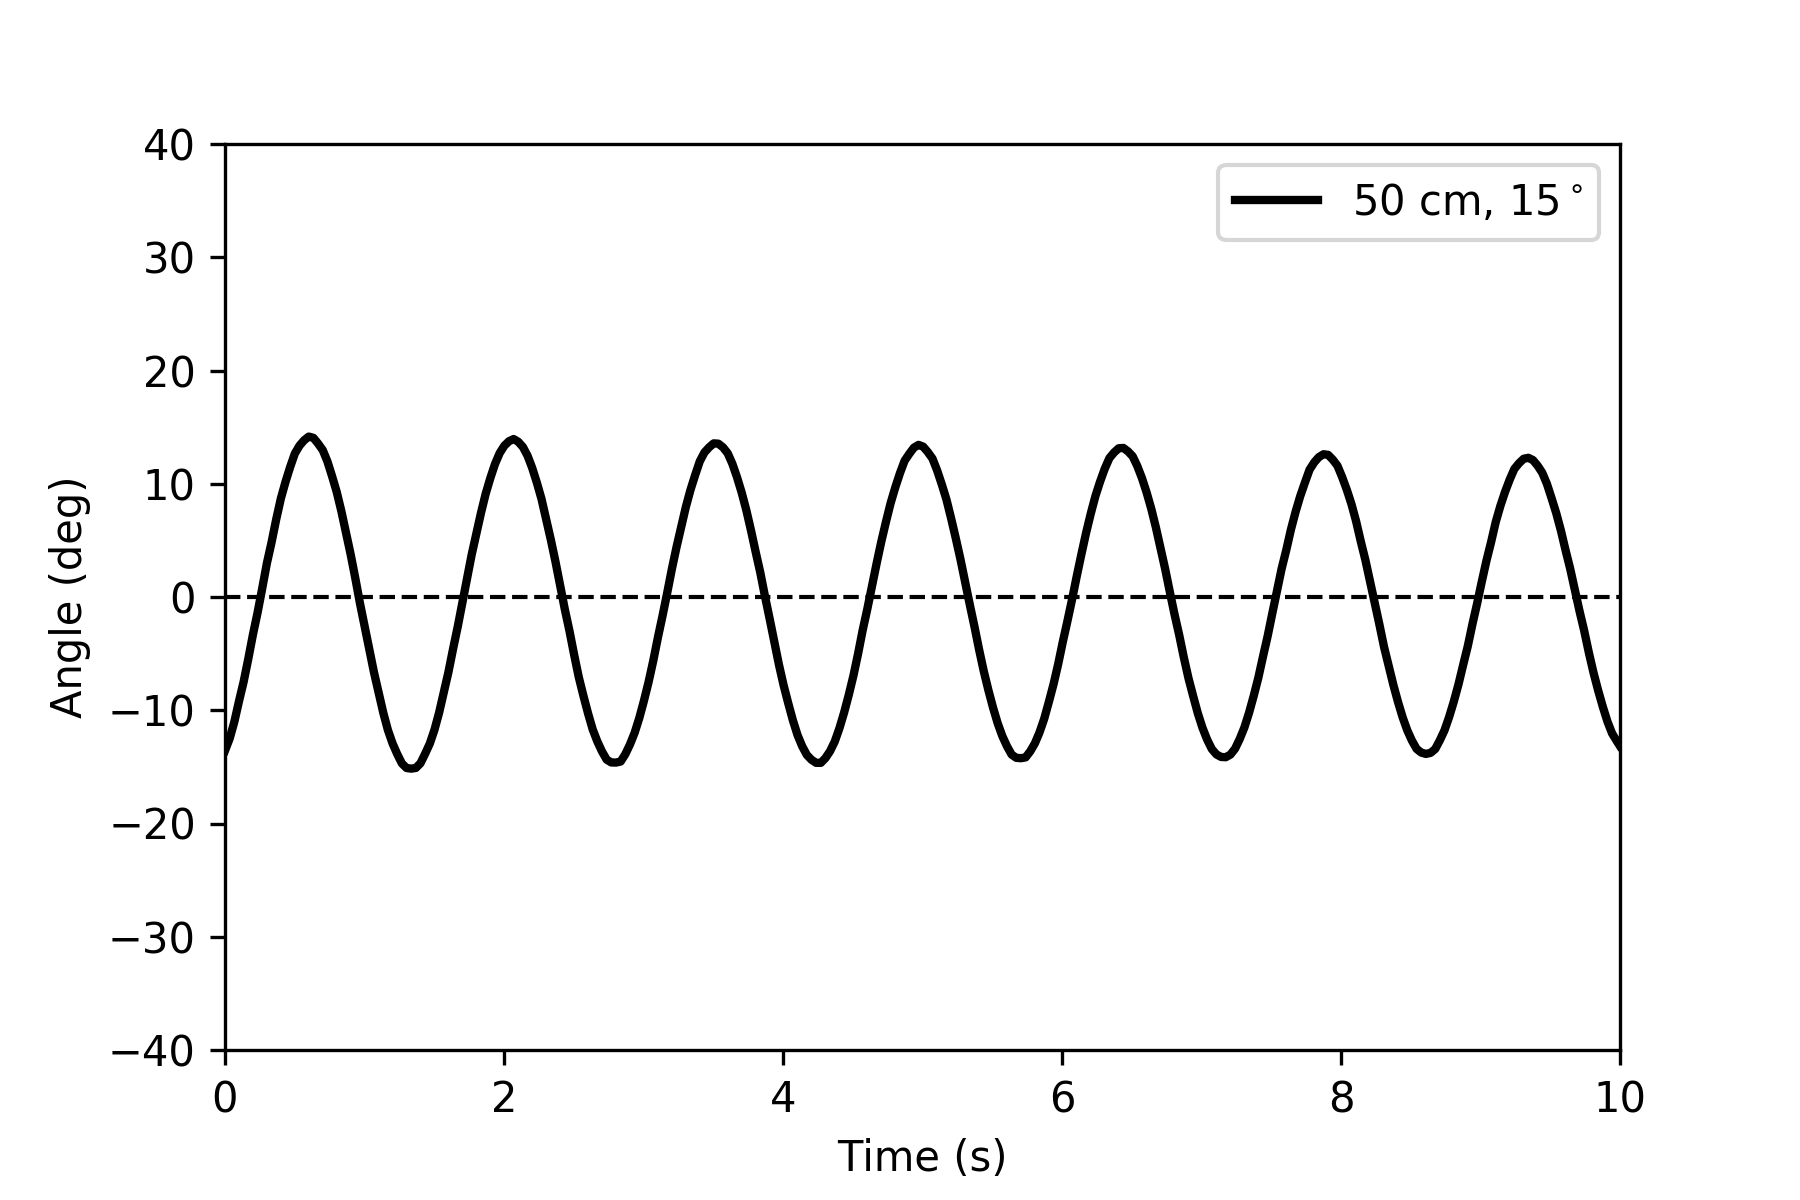

The table this chart was drawn from, first rows:
, t, x, y, x0, y0, vx, vy, r, theta, angle
0, 0.0, 0.6157, 0.3151, 0.489, 0.8405, 0.1268, -0.5254, 0.5405, -0.2367, -13.56
1, 0.03337, 0.606, 0.3128, 0.489, 0.8405, 0.117, -0.5278, 0.5406, -0.2181, -12.5
2, 0.06673, 0.5924, 0.3098, 0.489, 0.8405, 0.1035, -0.5308, 0.5407, -0.1925, -11.03
3, 0.1001, 0.5756, 0.3062, 0.4889, 0.8406, 0.08664, -0.5344, 0.5413, -0.1607, -9.209
4, 0.1335, 0.5595, 0.3035, 0.4889, 0.8406, 0.07061, -0.5371, 0.5417, -0.1307, -7.489
5, 0.1668, 0.5406, 0.301, 0.4889, 0.8406, 0.05168, -0.5396, 0.5421, -0.09547, -5.47
6, 0.2002, 0.5203, 0.2996, 0.4889, 0.8406, 0.03139, -0.5411, 0.542, -0.05795, -3.32
7, 0.2336, 0.5019, 0.2985, 0.4889, 0.8406, 0.01301, -0.5421, 0.5423, -0.024, -1.375
8, 0.2669, 0.4816, 0.2983, 0.4889, 0.8406, -0.007303, -0.5424, 0.5424, 0.01346, 0.7715
9, 0.3003, 0.4607, 0.2988, 0.4889, 0.8406, -0.02825, -0.5419, 0.5426, 0.05208, 2.984
10, 0.3337, 0.4433, 0.3002, 0.4889, 0.8407, -0.04563, -0.5404, 0.5424, 0.08423, 4.826
11, 0.367, 0.4241, 0.3014, 0.4889, 0.8406, -0.06481, -0.5392, 0.5431, 0.1196, 6.853
12, 0.4004, 0.4068, 0.3039, 0.4889, 0.8407, -0.08211, -0.5368, 0.543, 0.1518, 8.697
13, 0.4338, 0.393, 0.3059, 0.4889, 0.8406, -0.09592, -0.5348, 0.5433, 0.1775, 10.17
14, 0.4671, 0.3808, 0.3081, 0.4889, 0.8406, -0.1082, -0.5326, 0.5434, 0.2004, 11.48
15, 0.5005, 0.3698, 0.3103, 0.4889, 0.8407, -0.1192, -0.5304, 0.5436, 0.221, 12.66
16, 0.5339, 0.3635, 0.3125, 0.4889, 0.8407, -0.1255, -0.5282, 0.5429, 0.2332, 13.36
17, 0.5672, 0.359, 0.313, 0.4889, 0.8406, -0.13, -0.5276, 0.5434, 0.2416, 13.84
18, 0.6006, 0.3558, 0.3131, 0.4889, 0.8406, -0.1332, -0.5275, 0.5441, 0.2472, 14.17
19, 0.634, 0.3569, 0.3132, 0.4889, 0.8406, -0.132, -0.5274, 0.5437, 0.2452, 14.05
20, 0.6673, 0.3618, 0.3126, 0.489, 0.8406, -0.1272, -0.5279, 0.5431, 0.2364, 13.55
21, 0.7007, 0.3669, 0.3107, 0.489, 0.8406, -0.1221, -0.5299, 0.5438, 0.2264, 12.97
22, 0.7341, 0.3762, 0.3088, 0.489, 0.8406, -0.1128, -0.5318, 0.5436, 0.209, 11.97
23, 0.7674, 0.3883, 0.3062, 0.489, 0.8406, -0.1007, -0.5344, 0.5438, 0.1862, 10.67
24, 0.8008, 0.4013, 0.3036, 0.489, 0.8406, -0.08771, -0.537, 0.5441, 0.1619, 9.277
25, 0.8342, 0.4173, 0.3015, 0.489, 0.8406, -0.07169, -0.5391, 0.5439, 0.1322, 7.574
26, 0.8675, 0.4353, 0.2992, 0.4891, 0.8407, -0.05371, -0.5414, 0.5441, 0.09887, 5.665
27, 0.9009, 0.4535, 0.2985, 0.4891, 0.8407, -0.03558, -0.5422, 0.5434, 0.06552, 3.754
28, 0.9343, 0.4734, 0.2981, 0.489, 0.8407, -0.0156, -0.5426, 0.5428, 0.02874, 1.647
29, 0.9676, 0.4944, 0.2983, 0.4891, 0.8407, 0.005357, -0.5424, 0.5424, -0.009876, -0.5658
30, 1.001, 0.5136, 0.2986, 0.4891, 0.8407, 0.02454, -0.5421, 0.5427, -0.04523, -2.592
31, 1.034, 0.5324, 0.2997, 0.489, 0.8407, 0.04335, -0.541, 0.5427, -0.07996, -4.581
32, 1.068, 0.5518, 0.3015, 0.489, 0.8407, 0.06281, -0.5392, 0.5429, -0.116, -6.644
33, 1.101, 0.5686, 0.3036, 0.489, 0.8407, 0.07961, -0.5371, 0.543, -0.1471, -8.431
34, 1.134, 0.5852, 0.3069, 0.489, 0.8407, 0.09621, -0.5338, 0.5424, -0.1783, -10.22
35, 1.168, 0.5993, 0.3102, 0.489, 0.8407, 0.1103, -0.5304, 0.5418, -0.2051, -11.75
36, 1.201, 0.6101, 0.3131, 0.489, 0.8407, 0.1211, -0.5276, 0.5413, -0.2257, -12.93
37, 1.235, 0.6187, 0.3152, 0.489, 0.8406, 0.1297, -0.5255, 0.5412, -0.2421, -13.87
38, 1.268, 0.6262, 0.3173, 0.489, 0.8406, 0.1372, -0.5233, 0.541, -0.2565, -14.69
39, 1.301, 0.6298, 0.3186, 0.489, 0.8406, 0.1408, -0.522, 0.5407, -0.2635, -15.1
40, 1.335, 0.6305, 0.3182, 0.489, 0.8406, 0.1415, -0.5224, 0.5412, -0.2645, -15.16
41, 1.368, 0.63, 0.3179, 0.489, 0.8406, 0.141, -0.5227, 0.5414, -0.2635, -15.09
42, 1.401, 0.6262, 0.3167, 0.489, 0.8405, 0.1372, -0.5239, 0.5415, -0.2562, -14.68
43, 1.435, 0.6185, 0.3148, 0.489, 0.8405, 0.1295, -0.5257, 0.5414, -0.2415, -13.84
44, 1.468, 0.6102, 0.3129, 0.489, 0.8405, 0.1213, -0.5277, 0.5414, -0.2259, -12.94
45, 1.502, 0.5991, 0.3101, 0.489, 0.8405, 0.1101, -0.5305, 0.5418, -0.2047, -11.73
46, 1.535, 0.585, 0.3072, 0.489, 0.8405, 0.09606, -0.5333, 0.5419, -0.1782, -10.21
47, 1.568, 0.5683, 0.3039, 0.4889, 0.8406, 0.07932, -0.5367, 0.5425, -0.1467, -8.407
48, 1.602, 0.5517, 0.3013, 0.4889, 0.8406, 0.06273, -0.5393, 0.5429, -0.1158, -6.635
49, 1.635, 0.5323, 0.2989, 0.4889, 0.8406, 0.04337, -0.5417, 0.5434, -0.0799, -4.578
50, 1.668, 0.5137, 0.2982, 0.4889, 0.8407, 0.02481, -0.5424, 0.543, -0.04571, -2.619
51, 1.702, 0.4935, 0.2967, 0.4889, 0.8407, 0.004542, -0.544, 0.544, -0.008348, -0.4783
52, 1.735, 0.4726, 0.2966, 0.4889, 0.8407, -0.01628, -0.5441, 0.5444, 0.0299, 1.713
53, 1.768, 0.4532, 0.2968, 0.4889, 0.8408, -0.03567, -0.544, 0.5452, 0.06547, 3.751
54, 1.802, 0.4359, 0.2982, 0.4889, 0.8408, -0.05309, -0.5426, 0.5452, 0.09753, 5.588
55, 1.835, 0.4184, 0.3004, 0.4889, 0.8408, -0.07049, -0.5404, 0.5449, 0.1297, 7.432
56, 1.869, 0.4027, 0.3028, 0.4889, 0.8408, -0.08624, -0.5379, 0.5448, 0.159, 9.108
57, 1.902, 0.3897, 0.3053, 0.4889, 0.8407, -0.09919, -0.5354, 0.5445, 0.1832, 10.5
58, 1.935, 0.3782, 0.3075, 0.4889, 0.8407, -0.1108, -0.5332, 0.5446, 0.2048, 11.74
59, 1.969, 0.3692, 0.3095, 0.4889, 0.8407, -0.1197, -0.5312, 0.5445, 0.2216, 12.7
... 435 more rows
